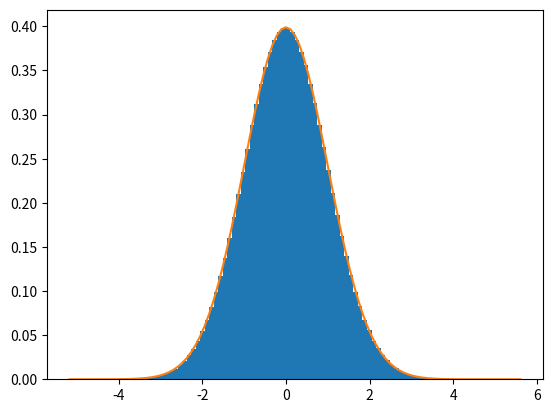

Write the Python code that produced this figure.
import matplotlib.pyplot as plt
import numpy as np

from  scipy.stats import norm   #정규분포, normal distribution

mu = 0  # 평균
sigma = 1   # 표준편차

num_sample = 10000000  #랜덤 변수 생성


sample = np.random.normal(mu, sigma, num_sample)   #랜덤 변수들을 생성
#평균 mu , 표준편차 sigma인 정규 분포를 따르는 랜덤 변수 num_sample 개를 생성하시오.

# 이 랜덤 변수는 정말 정규분포를 따르고 있을까?
cnt, bins, ignored = plt.hist(sample,100, density=True)  #수식 없이 pdf를 그리는 방법

plt.plot(bins, 1/(np.sqrt(2*np.pi)*sigma)*np.exp(-((bins-mu)**2)/(2*sigma**2)))
# Normal distribution의 pdf(확률밀도함수) 를 그려본 것.
#plt.show()

#PDF   x=1인 확률 구하기
print(1/(np.sqrt(2*np.pi)*sigma)*np.exp(-((1-mu)**2)/(2*sigma**2)))

#PDF   x=5인 확률 구하기
print(1/(np.sqrt(2*np.pi)*sigma)*np.exp(-((5-mu)**2)/(2*sigma**2)))

#CDF의 계산
print(norm.cdf(0))   #수학적 계산
print(norm.cdf(2))
print(norm.cdf(10))

print(np.sum(sample<2)/num_sample)   # 실험적 계산